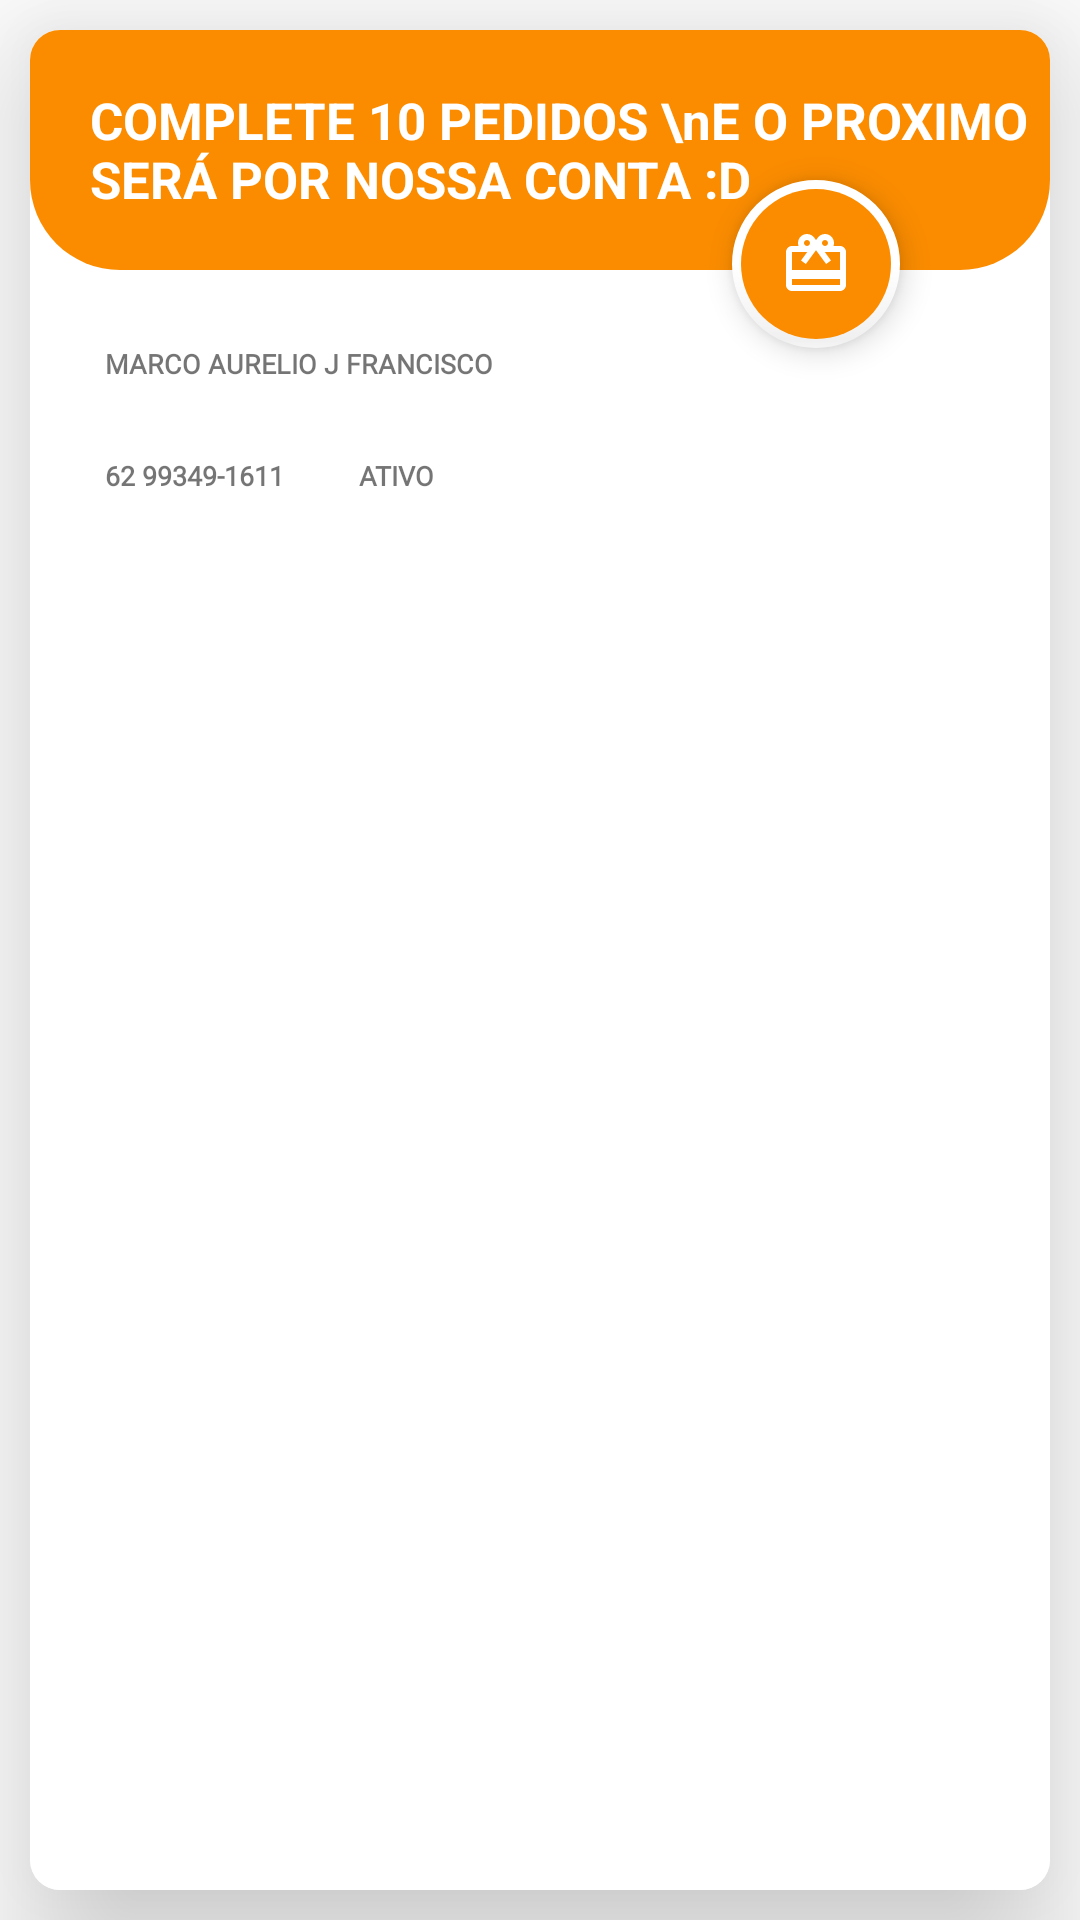

This screen was rendered from an Android layout file. Write that file and the resources it references.
<!-- AndroidManifest.xml: application theme AppTheme -->
<!-- res/layout/activity_fidelity.xml -->
<?xml version="1.0" encoding="utf-8"?>
<androidx.constraintlayout.widget.ConstraintLayout xmlns:android="http://schemas.android.com/apk/res/android"
    xmlns:app="http://schemas.android.com/apk/res-auto"
    xmlns:tools="http://schemas.android.com/tools"
    android:layout_width="match_parent"
    android:layout_height="match_parent"
    android:background="#fff"
    tools:context=".activity.FidelityActivity">

    <androidx.cardview.widget.CardView
        android:id="@+id/card_info_fidelity"
        android:layout_width="match_parent"
        android:layout_height="match_parent"
        android:layout_margin="10dp"
        app:cardCornerRadius="10dp"
        app:cardElevation="30dp">

        <RelativeLayout
            android:layout_width="match_parent"
            android:layout_height="match_parent"
            android:background="#fff">


            <RelativeLayout
                android:id="@+id/relative_title_card"
                android:layout_width="match_parent"
                android:layout_height="80dp"
                android:background="@drawable/background_btn_f2">

                <TextView
                    android:layout_width="wrap_content"
                    android:layout_height="wrap_content"
                    android:layout_centerVertical="true"
                    android:layout_marginStart="20dp"
                    android:text="COMPLETE 10 PEDIDOS \nE O PROXIMO SERÁ POR NOSSA CONTA :D"
                    android:textColor="#fff"
                    android:textSize="17sp"
                    android:textStyle="bold" />

            </RelativeLayout>

            <TextView
                android:id="@+id/txt_name_card"
                android:layout_width="wrap_content"
                android:layout_height="wrap_content"
                android:layout_below="@id/relative_title_card"
                android:layout_marginStart="25sp"
                android:layout_marginTop="25sp"
                android:fontFamily="@font/press_start_2p"
                android:text="MARCO AURELIO J FRANCISCO"
                android:textAlignment="center"
                android:textSize="9sp"
                android:textStyle="bold" />

            <TextView
                android:id="@+id/txt_phone_card"
                android:layout_width="wrap_content"
                android:layout_height="wrap_content"
                android:layout_below="@id/txt_name_card"
                android:layout_marginStart="25sp"
                android:layout_marginTop="25sp"
                android:fontFamily="@font/press_start_2p"
                android:text="62 99349-1611"
                android:textAlignment="center"
                android:textSize="9sp"
                android:textStyle="bold" />

            <TextView
                android:id="@+id/txt_sit_card"
                android:layout_width="wrap_content"
                android:layout_height="wrap_content"
                android:layout_alignTop="@id/txt_phone_card"
                android:layout_marginStart="25sp"
                android:layout_toEndOf="@id/txt_phone_card"
                android:fontFamily="@font/press_start_2p"
                android:text="ATIVO"
                android:textSize="9sp"
                android:textStyle="bold" />

            <com.google.android.material.floatingactionbutton.FloatingActionButton
                android:id="@+id/btn_gift_card"
                android:layout_width="70dp"
                android:layout_height="70dp"
                android:backgroundTint="@color/colorPrimary"
                android:layout_alignParentEnd="true"
                android:layout_marginTop="50dp"
                android:layout_marginEnd="50dp"
                android:src="@drawable/ic_card_giftcard_black_24dp"
                app:backgroundTint="#fff"
                app:borderWidth="3dp"/>

            <androidx.recyclerview.widget.RecyclerView
                android:id="@+id/recycler_itens_card"
                android:layout_width="match_parent"
                android:layout_height="120dp"
                android:layout_alignParentBottom="true"
                android:layout_margin="20dp"
                android:orientation="horizontal"
                tools:listitem="@layout/layout_celula_fidelity" />

        </RelativeLayout>
    </androidx.cardview.widget.CardView>

</androidx.constraintlayout.widget.ConstraintLayout>
<!-- res/layout/layout_celula_fidelity.xml (included above) -->
<?xml version="1.0" encoding="utf-8"?>
<androidx.cardview.widget.CardView xmlns:android="http://schemas.android.com/apk/res/android"
    xmlns:app="http://schemas.android.com/apk/res-auto"
    android:orientation="vertical"
    android:layout_width="wrap_content"
    app:cardCornerRadius="10dp"
    android:layout_margin="5dp"

    android:layout_height="wrap_content">

    <RelativeLayout
        android:layout_width="match_parent"
        android:layout_height="match_parent">

        <ImageView
            android:id="@+id/img_fidelity_celula"
            android:layout_width="48dp"
            android:layout_height="48dp"
            android:layout_centerHorizontal="true"
            android:layout_marginTop="10dp"
            android:src="@drawable/card_blue" />

        <TextView
            android:layout_width="wrap_content"
            android:layout_height="wrap_content"
            android:text="29-12-2019"
            android:textStyle="bold"
            android:layout_below="@id/img_fidelity_celula"
            android:id="@+id/txt_data_fidelity_celula"
            android:layout_margin="10dp"/>
    </RelativeLayout>



</androidx.cardview.widget.CardView>
<!-- resources referenced by this layout -->
<resources>
  <color name="colorPrimary">#FB8C00</color>
  <!-- drawable background_btn_f2 (drawable) -->
  <?xml version="1.0" encoding="utf-8"?>
  <ripple
      xmlns:android="http://schemas.android.com/apk/res/android"
      android:color="#9A9999">
  
      <item android:id="@+id/mask">
          <shape android:name="shape_unselected">
              <solid android:color="@color/colorPrimary"/>
              <corners android:bottomRightRadius="30dp"
                  android:bottomLeftRadius="30dp"/>
  
  
          </shape>
  
      </item>
  </ripple>
  <!-- drawable ic_card_giftcard_black_24dp (drawable) -->
  <vector android:height="48dp" android:tint="#FFFFFF"
      android:viewportHeight="24.0" android:viewportWidth="24.0"
      android:width="48dp" xmlns:android="http://schemas.android.com/apk/res/android">
      <path android:fillColor="#FF000000" android:pathData="M20,6h-2.18c0.11,-0.31 0.18,-0.65 0.18,-1 0,-1.66 -1.34,-3 -3,-3 -1.05,0 -1.96,0.54 -2.5,1.35l-0.5,0.67 -0.5,-0.68C10.96,2.54 10.05,2 9,2 7.34,2 6,3.34 6,5c0,0.35 0.07,0.69 0.18,1L4,6c-1.11,0 -1.99,0.89 -1.99,2L2,19c0,1.11 0.89,2 2,2h16c1.11,0 2,-0.89 2,-2L22,8c0,-1.11 -0.89,-2 -2,-2zM15,4c0.55,0 1,0.45 1,1s-0.45,1 -1,1 -1,-0.45 -1,-1 0.45,-1 1,-1zM9,4c0.55,0 1,0.45 1,1s-0.45,1 -1,1 -1,-0.45 -1,-1 0.45,-1 1,-1zM20,19L4,19v-2h16v2zM20,14L4,14L4,8h5.08L7,10.83 8.62,12 11,8.76l1,-1.36 1,1.36L15.38,12 17,10.83 14.92,8L20,8v6z"/>
  </vector>
  <style name="AppTheme" parent="Theme.AppCompat.Light.NoActionBar">
          
          <item name="colorPrimary">@color/colorPrimary</item>
          <item name="colorPrimaryDark">@color/colorPrimaryDark</item>
          <item name="colorAccent">@color/colorAccent</item>
      </style>
  <color name="colorPrimaryDark">#FB8C00</color>
  <color name="colorAccent">#FB8C00</color>
</resources>
